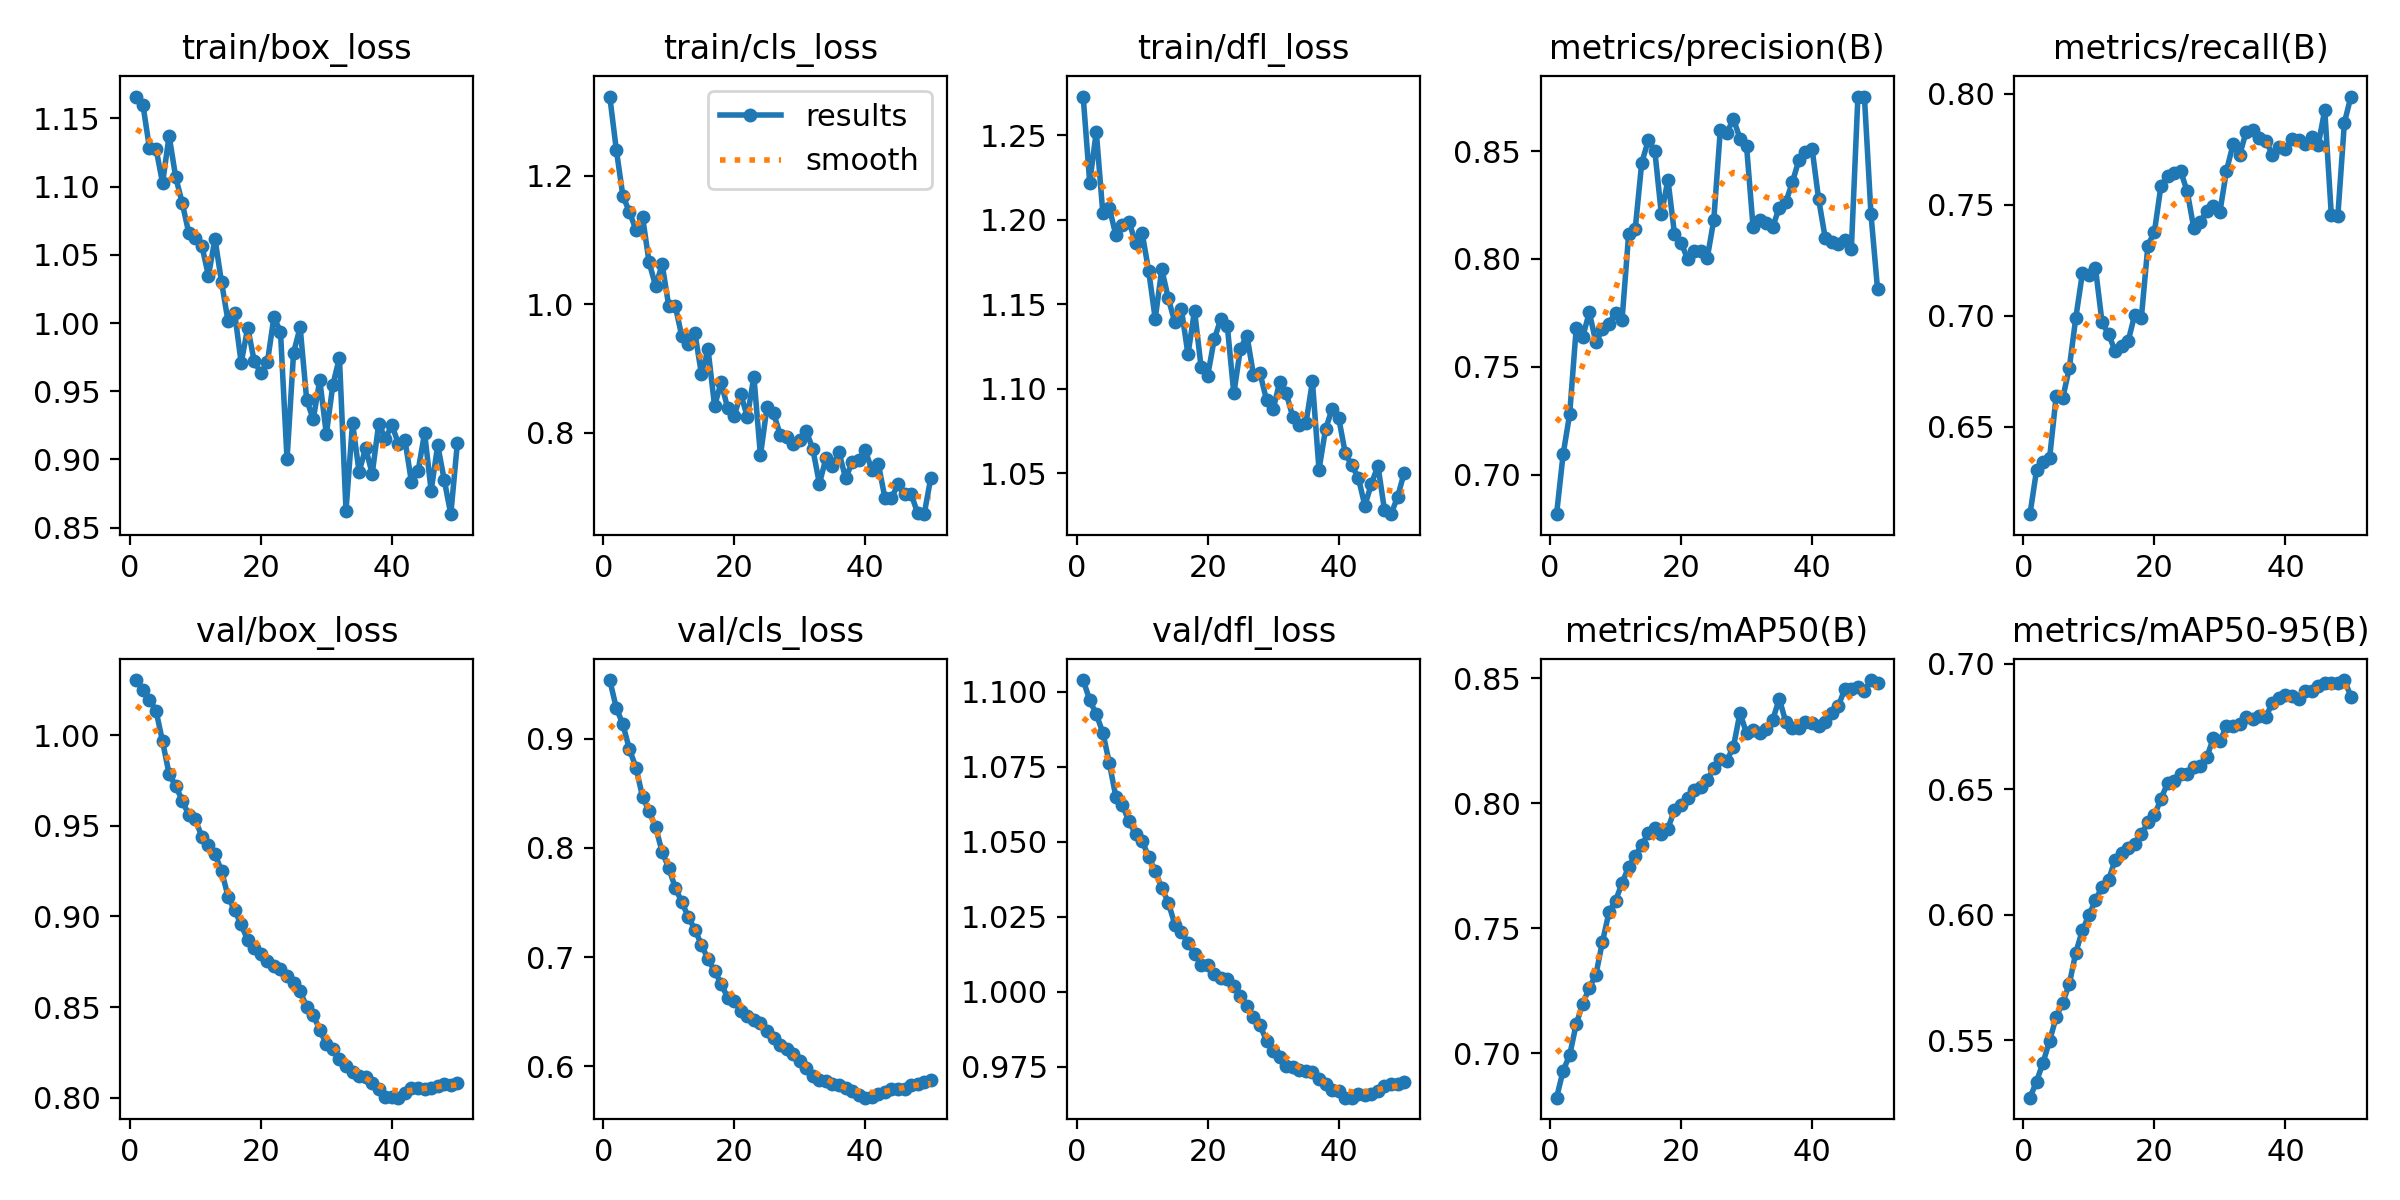

The data file committed next to this chart (first rows):
epoch, time, train/box_loss, train/cls_loss, train/dfl_loss, metrics/precision(B), metrics/recall(B), metrics/mAP50(B), metrics/mAP50-95(B), val/box_loss, val/cls_loss, val/dfl_loss, lr/pg0, lr/pg1, lr/pg2
1, 15.86, 1.166, 1.323, 1.273, 0.6817, 0.6107, 0.6822, 0.5272, 1.03, 0.9538, 1.104, 8.33e-06, 8.33e-06, 8.33e-06
2, 36, 1.16, 1.24, 1.222, 0.7095, 0.6304, 0.6929, 0.5336, 1.025, 0.9281, 1.097, 1.74966e-05, 1.74966e-05, 1.74966e-05
3, 49.52, 1.128, 1.169, 1.252, 0.7281, 0.6339, 0.6992, 0.5412, 1.02, 0.9132, 1.093, 2.62861e-05, 2.62861e-05, 2.62861e-05
4, 62.43, 1.128, 1.144, 1.204, 0.7679, 0.636, 0.7116, 0.5499, 1.014, 0.8904, 1.086, 3.46987e-05, 3.46987e-05, 3.46987e-05
5, 74.72, 1.103, 1.116, 1.207, 0.764, 0.6638, 0.7198, 0.5592, 0.9966, 0.8737, 1.076, 4.27343e-05, 4.27343e-05, 4.27343e-05
6, 88.47, 1.137, 1.136, 1.191, 0.7753, 0.6629, 0.7261, 0.5651, 0.9786, 0.8468, 1.065, 5.03929e-05, 5.03929e-05, 5.03929e-05
7, 101.2, 1.107, 1.066, 1.197, 0.7614, 0.6764, 0.7313, 0.5724, 0.9721, 0.8337, 1.062, 5.76745e-05, 5.76745e-05, 5.76745e-05
8, 113.4, 1.088, 1.028, 1.199, 0.7673, 0.6992, 0.7444, 0.585, 0.964, 0.8187, 1.057, 6.45792e-05, 6.45792e-05, 6.45792e-05
9, 124.8, 1.066, 1.062, 1.186, 0.7701, 0.7191, 0.7563, 0.5938, 0.956, 0.7964, 1.053, 7.11068e-05, 7.11068e-05, 7.11068e-05
10, 137.6, 1.062, 0.9977, 1.192, 0.7752, 0.7185, 0.761, 0.5999, 0.9535, 0.7817, 1.05, 7.72574e-05, 7.72574e-05, 7.72574e-05
11, 145.5, 1.057, 0.9975, 1.17, 0.7719, 0.7215, 0.768, 0.6058, 0.944, 0.7636, 1.045, 8.30311e-05, 8.30311e-05, 8.30311e-05
12, 154.6, 1.035, 0.95, 1.141, 0.8114, 0.6972, 0.7745, 0.6112, 0.9393, 0.7503, 1.04, 8.84277e-05, 8.84277e-05, 8.84277e-05
13, 162.4, 1.062, 0.9388, 1.171, 0.8137, 0.6917, 0.779, 0.6139, 0.9343, 0.7367, 1.035, 9.07256e-05, 9.07256e-05, 9.07256e-05
14, 169.9, 1.03, 0.9549, 1.153, 0.8446, 0.6842, 0.7831, 0.6219, 0.9252, 0.7251, 1.03, 8.83694e-05, 8.83694e-05, 8.83694e-05
15, 177.4, 1.001, 0.8911, 1.139, 0.8549, 0.6864, 0.7879, 0.6248, 0.9109, 0.7113, 1.022, 8.60132e-05, 8.60132e-05, 8.60132e-05
16, 185.6, 1.008, 0.9298, 1.147, 0.85, 0.6888, 0.79, 0.6265, 0.9033, 0.698, 1.02, 8.3657e-05, 8.3657e-05, 8.3657e-05
17, 193, 0.9707, 0.8421, 1.12, 0.8207, 0.7006, 0.7875, 0.6284, 0.8956, 0.6874, 1.016, 8.13008e-05, 8.13008e-05, 8.13008e-05
18, 200.9, 0.9966, 0.8784, 1.146, 0.8367, 0.699, 0.7898, 0.632, 0.8868, 0.6755, 1.013, 7.89446e-05, 7.89446e-05, 7.89446e-05
19, 208.3, 0.9718, 0.8382, 1.113, 0.8116, 0.7316, 0.7973, 0.6369, 0.8825, 0.6629, 1.009, 7.65884e-05, 7.65884e-05, 7.65884e-05
20, 216, 0.9634, 0.8266, 1.108, 0.8075, 0.7379, 0.7993, 0.6396, 0.8794, 0.6597, 1.009, 7.42322e-05, 7.42322e-05, 7.42322e-05
21, 223.6, 0.9712, 0.8603, 1.129, 0.8, 0.7586, 0.802, 0.6462, 0.8756, 0.6509, 1.006, 7.1876e-05, 7.1876e-05, 7.1876e-05
22, 231.3, 1.004, 0.8247, 1.141, 0.8037, 0.7631, 0.8052, 0.6524, 0.8726, 0.6462, 1.005, 6.95198e-05, 6.95198e-05, 6.95198e-05
23, 239.4, 0.9936, 0.8876, 1.137, 0.8038, 0.7643, 0.8063, 0.6532, 0.8709, 0.6426, 1.004, 6.71636e-05, 6.71636e-05, 6.71636e-05
24, 248.5, 0.9001, 0.7649, 1.097, 0.8004, 0.7652, 0.8091, 0.6562, 0.8672, 0.6394, 1.002, 6.48074e-05, 6.48074e-05, 6.48074e-05
25, 256.7, 0.9783, 0.8398, 1.124, 0.8181, 0.7561, 0.814, 0.656, 0.8631, 0.6321, 0.9986, 6.24512e-05, 6.24512e-05, 6.24512e-05
26, 265.1, 0.9969, 0.8308, 1.132, 0.8599, 0.7397, 0.8178, 0.6589, 0.8586, 0.6255, 0.9954, 6.0095e-05, 6.0095e-05, 6.0095e-05
27, 273.1, 0.9436, 0.7974, 1.108, 0.8585, 0.7423, 0.817, 0.6592, 0.8502, 0.6199, 0.9916, 5.77388e-05, 5.77388e-05, 5.77388e-05
28, 281.3, 0.9295, 0.7936, 1.109, 0.8649, 0.7474, 0.8226, 0.6627, 0.8454, 0.6162, 0.9888, 5.53826e-05, 5.53826e-05, 5.53826e-05
29, 288.5, 0.9581, 0.782, 1.093, 0.8558, 0.7497, 0.8361, 0.6705, 0.8375, 0.6116, 0.9837, 5.30264e-05, 5.30264e-05, 5.30264e-05
30, 296.1, 0.9185, 0.7885, 1.088, 0.8524, 0.7469, 0.8279, 0.6691, 0.8294, 0.6053, 0.9805, 5.06702e-05, 5.06702e-05, 5.06702e-05
31, 303.2, 0.9548, 0.8027, 1.104, 0.8146, 0.7654, 0.8293, 0.6753, 0.8267, 0.5982, 0.9785, 4.8314e-05, 4.8314e-05, 4.8314e-05
32, 312, 0.9746, 0.7746, 1.097, 0.8179, 0.7772, 0.8282, 0.6753, 0.8216, 0.5911, 0.9754, 4.59578e-05, 4.59578e-05, 4.59578e-05
33, 319.4, 0.8623, 0.7209, 1.084, 0.8166, 0.7723, 0.8295, 0.6759, 0.8176, 0.5879, 0.9748, 4.36016e-05, 4.36016e-05, 4.36016e-05
34, 327.9, 0.9267, 0.7601, 1.078, 0.815, 0.783, 0.8333, 0.6788, 0.814, 0.5861, 0.974, 4.12454e-05, 4.12454e-05, 4.12454e-05
35, 335.8, 0.8908, 0.7491, 1.08, 0.8237, 0.7837, 0.8418, 0.6779, 0.8118, 0.5837, 0.9736, 3.88892e-05, 3.88892e-05, 3.88892e-05
36, 343.3, 0.9083, 0.7697, 1.104, 0.8264, 0.7802, 0.8323, 0.6791, 0.8113, 0.5827, 0.9734, 3.6533e-05, 3.6533e-05, 3.6533e-05
37, 351, 0.8894, 0.7293, 1.052, 0.8356, 0.779, 0.83, 0.679, 0.8083, 0.5802, 0.9711, 3.41768e-05, 3.41768e-05, 3.41768e-05
38, 359.2, 0.9262, 0.754, 1.076, 0.8459, 0.7727, 0.83, 0.6842, 0.805, 0.577, 0.9695, 3.18206e-05, 3.18206e-05, 3.18206e-05
39, 366.7, 0.9152, 0.7571, 1.088, 0.8493, 0.776, 0.8323, 0.6865, 0.8003, 0.5739, 0.9673, 2.94644e-05, 2.94644e-05, 2.94644e-05
40, 374.1, 0.9251, 0.7729, 1.083, 0.8512, 0.775, 0.8322, 0.6874, 0.8005, 0.5713, 0.967, 2.71082e-05, 2.71082e-05, 2.71082e-05
41, 429.1, 0.9116, 0.7426, 1.062, 0.8278, 0.7795, 0.8306, 0.6871, 0.8, 0.5721, 0.9648, 2.4752e-05, 2.4752e-05, 2.4752e-05
42, 436.4, 0.9142, 0.7517, 1.055, 0.8099, 0.7792, 0.8325, 0.6861, 0.8023, 0.5749, 0.9648, 2.23958e-05, 2.23958e-05, 2.23958e-05
43, 443.8, 0.8832, 0.699, 1.048, 0.8081, 0.7775, 0.8359, 0.6892, 0.8053, 0.5762, 0.9661, 2.00396e-05, 2.00396e-05, 2.00396e-05
44, 451, 0.8913, 0.6982, 1.031, 0.8071, 0.7804, 0.8388, 0.6889, 0.8054, 0.5787, 0.9658, 1.76834e-05, 1.76834e-05, 1.76834e-05
45, 458.4, 0.9194, 0.7203, 1.044, 0.8086, 0.7769, 0.8456, 0.6911, 0.805, 0.5792, 0.9659, 1.53272e-05, 1.53272e-05, 1.53272e-05
46, 465.5, 0.877, 0.7043, 1.055, 0.8047, 0.7927, 0.8456, 0.6925, 0.8054, 0.5795, 0.9668, 1.2971e-05, 1.2971e-05, 1.2971e-05
47, 472.7, 0.9104, 0.7049, 1.028, 0.8752, 0.7456, 0.8463, 0.6923, 0.8063, 0.5824, 0.9685, 1.06148e-05, 1.06148e-05, 1.06148e-05
48, 480, 0.8849, 0.675, 1.026, 0.8748, 0.7451, 0.8449, 0.6922, 0.8073, 0.5842, 0.9694, 8.2586e-06, 8.2586e-06, 8.2586e-06
49, 487.4, 0.8598, 0.6734, 1.036, 0.8206, 0.7871, 0.8492, 0.6935, 0.8068, 0.5852, 0.9693, 5.9024e-06, 5.9024e-06, 5.9024e-06
50, 494.6, 0.9117, 0.7298, 1.05, 0.786, 0.7988, 0.8481, 0.6869, 0.8082, 0.5878, 0.9701, 3.5462e-06, 3.5462e-06, 3.5462e-06
